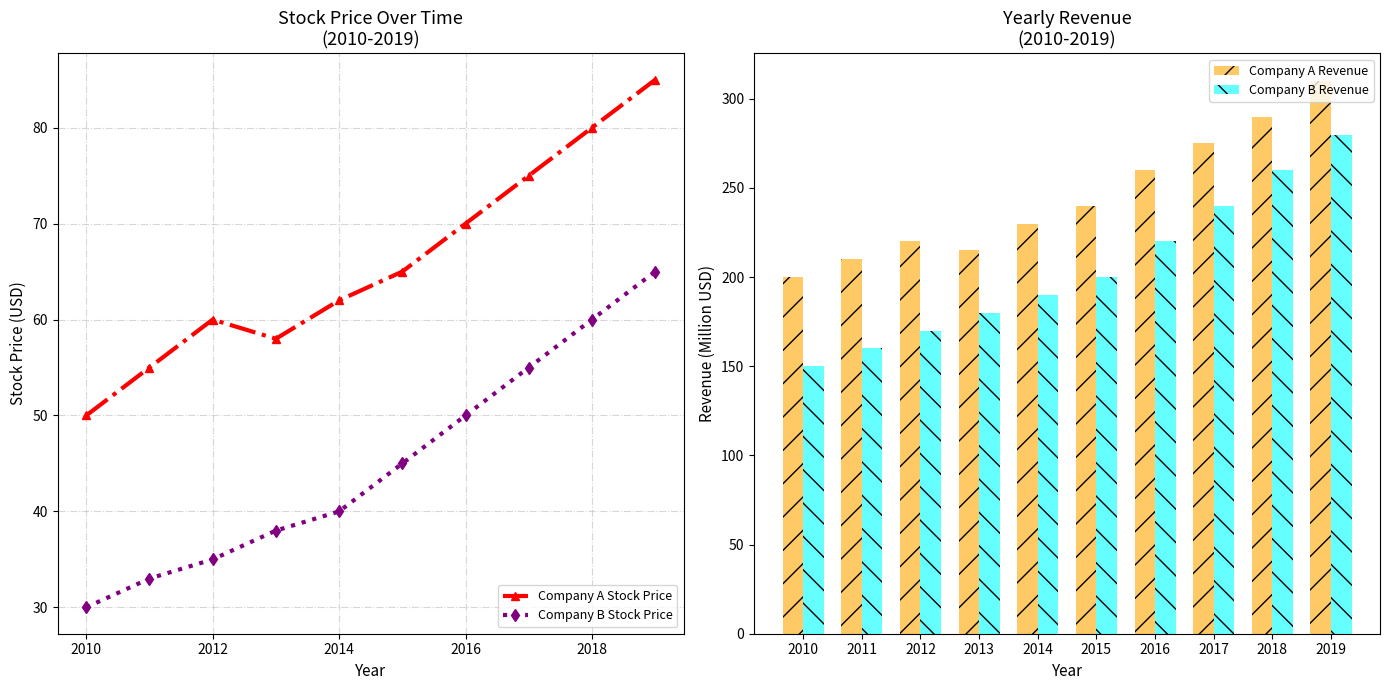

The script that saved this image:
import matplotlib.pyplot as plt
import numpy as np

years = np.arange(2010, 2020)

# Stock prices over 10 years
company_a_stock = [50, 55, 60, 58, 62, 65, 70, 75, 80, 85]
company_b_stock = [30, 33, 35, 38, 40, 45, 50, 55, 60, 65]

# Annual revenue (in millions) over 10 years
company_a_revenue = [200, 210, 220, 215, 230, 240, 260, 275, 290, 310]
company_b_revenue = [150, 160, 170, 180, 190, 200, 220, 240, 260, 280]

fig, (ax1, ax2) = plt.subplots(1, 2, figsize=(14, 7))

# Plot stock prices on the first subplot with altered styles
ax1.plot(years, company_a_stock, label='Company A Stock Price', color='red', marker='^', linestyle='-.', linewidth=3)
ax1.plot(years, company_b_stock, label='Company B Stock Price', color='purple', marker='d', linestyle=':', linewidth=3)

# Modified title and labels for the first subplot
ax1.set_title('Stock Price Over Time\n(2010-2019)', fontsize=13, fontweight='normal')
ax1.set_xlabel('Year', fontsize=11)
ax1.set_ylabel('Stock Price (USD)', fontsize=11)
ax1.legend(loc='lower right', fontsize=9)
ax1.grid(True, linestyle='-.', alpha=0.5)

# Plot revenue in the second subplot with altered styles
bar_width = 0.35
bar_positions1 = np.arange(len(company_a_revenue))
bar_positions2 = bar_positions1 + bar_width

ax2.bar(bar_positions1, company_a_revenue, width=bar_width, color='orange', alpha=0.6, hatch='/', label='Company A Revenue')
ax2.bar(bar_positions2, company_b_revenue, width=bar_width, color='cyan', alpha=0.6, hatch='\\', label='Company B Revenue')

# Modified title and labels for the second subplot
ax2.set_title('Yearly Revenue\n(2010-2019)', fontsize=13, fontweight='normal')
ax2.set_xlabel('Year', fontsize=11)
ax2.set_ylabel('Revenue (Million USD)', fontsize=11)
ax2.set_xticks(bar_positions1 + bar_width / 2)
ax2.set_xticklabels(years)
ax2.legend(loc='upper right', fontsize=9)
ax2.grid(False)

plt.tight_layout()
plt.show()
